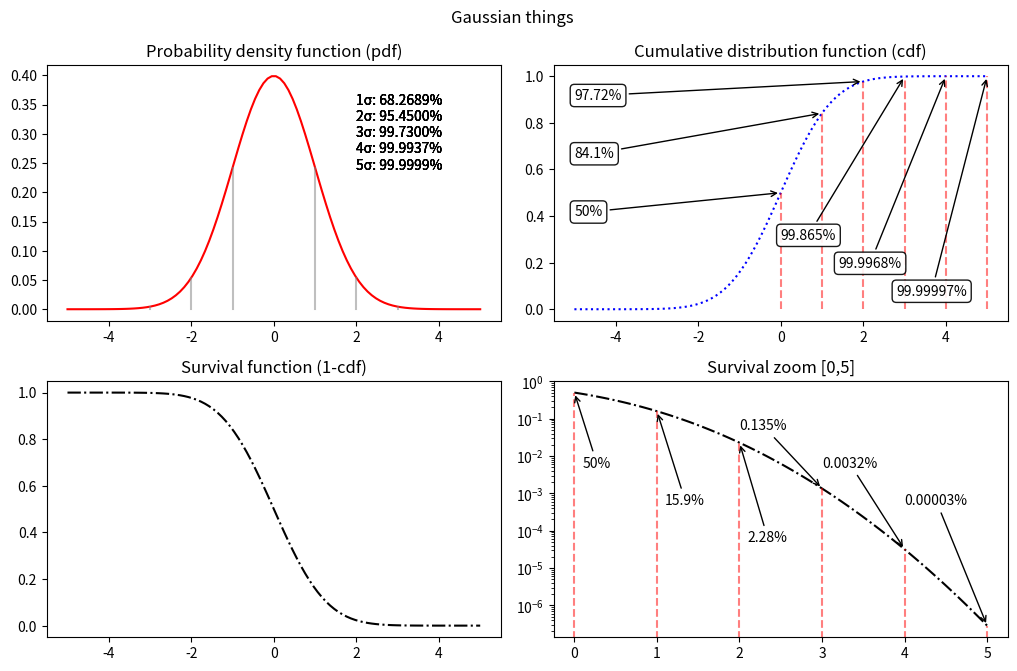

Recreate this plot in Python.
from scipy.stats import norm
import matplotlib.pyplot as plt
import numpy as np

x = np.linspace(-5, 5, 100)
zoomed_x = np.linspace(0, 5, 100)

data = [
    { 'x': x, 'fn': norm.pdf, 'c': 'red',  'ls': '-', 'label': 'pdf', 'title': 'Probability density function (pdf)' },
    { 'x': x, 'fn': norm.cdf, 'c': 'blue', 'ls': ':', 'label': 'cdf', 'title': 'Cumulative distribution function (cdf)' },
    { 'x': x, 'fn': norm.sf, 'c': 'black', 'ls': '-.', 'label': 'sf', 'title': 'Survival function (1-cdf)' },
 #   { 'x': x, 'fn': norm.sf, 'c': 'darkgreen', 'ls': '-.', 'label': 'log sf', 'title': 'Survival function (log)', 'yscale': 'log' },
    { 'x': zoomed_x, 'fn': norm.sf, 'c': 'black', 'ls': '-.', 'label': 'survival', 'title': 'Survival zoom [0,5]', 'yscale': 'log' },
]

# plots
factor = 1.7
rows,cols=2,2
fig, axes = plt.subplots(rows, cols,
    figsize=(cols*3*factor, rows*2*factor),
    tight_layout=False)
fig.suptitle('Gaussian things')

ax = axes.flatten()

for i,d in enumerate(data):
    ax[i].plot(d['x'], d['fn'](d['x']), color=d['c'], linestyle=d['ls'], label=d['label'])
    ax[i].set_title(d['title'])
    if 'yscale' in d:
        ax[i].set_yscale(d['yscale'])

# sigma on pdf
for i in range(1,6):
    for j in -i, i:
        ax[0].plot((j,j), (0, norm.pdf(j)), color='gray', linestyle='-', alpha=0.5)

    ax[0].text(x=2, y=norm.pdf(0)*0.6,
        s='1σ: {:.4%}\n'.format(norm.cdf(1)-norm.cdf(-1)) \
         +'2σ: {:.4%}\n'.format(norm.cdf(2)-norm.cdf(-2)) \
         +'3σ: {:.4%}\n'.format(norm.cdf(3)-norm.cdf(-3)) \
         +'4σ: {:.4%}\n'.format(norm.cdf(4)-norm.cdf(-4)) \
         +'5σ: {:.4%}'.format(norm.cdf(5)-norm.cdf(-5)))

# annotation on cumulative
for i in range(0,6):
    if i < 3:
        text_pos = (-5, 0.4+i*0.25)
    else:
        text_pos = ((i-3)*1.4, 0.3+(i-3)*-0.12)
    fmt='{:.'+f'{i}'+'%}'
    ax[1].annotate(fmt.format(norm.cdf(i)),
        xy=(i, norm.cdf(i)),
        xytext=text_pos,
        arrowprops={ 'arrowstyle': '->' },
        bbox={ 'boxstyle': 'round', 'fc': 'white', 'alpha': 0.9 })
    ax[1].plot((i,i), (0, norm.cdf(i)), color='red', linestyle='--', alpha=0.5)

# annotation on survival zoom
for i in range(6):
    if i < 3:
        text_pos = (i+0.1, 0.5*10**-(i+2)) 
    else:
        text_pos = (i-1.0, 0.5*10**-(i-2))
    fmt='{:.'+f'{i}'+'%}'
    ax[3].annotate(fmt.format(norm.sf(i)),
        xy=(i, norm.sf(i)),
        xytext=text_pos,
        arrowprops={ 'arrowstyle': '->' })
    # vertical lines
    ax[3].plot((i,i), (0, norm.sf(i)), color='red', linestyle='--', alpha=0.5)

plt.show()
